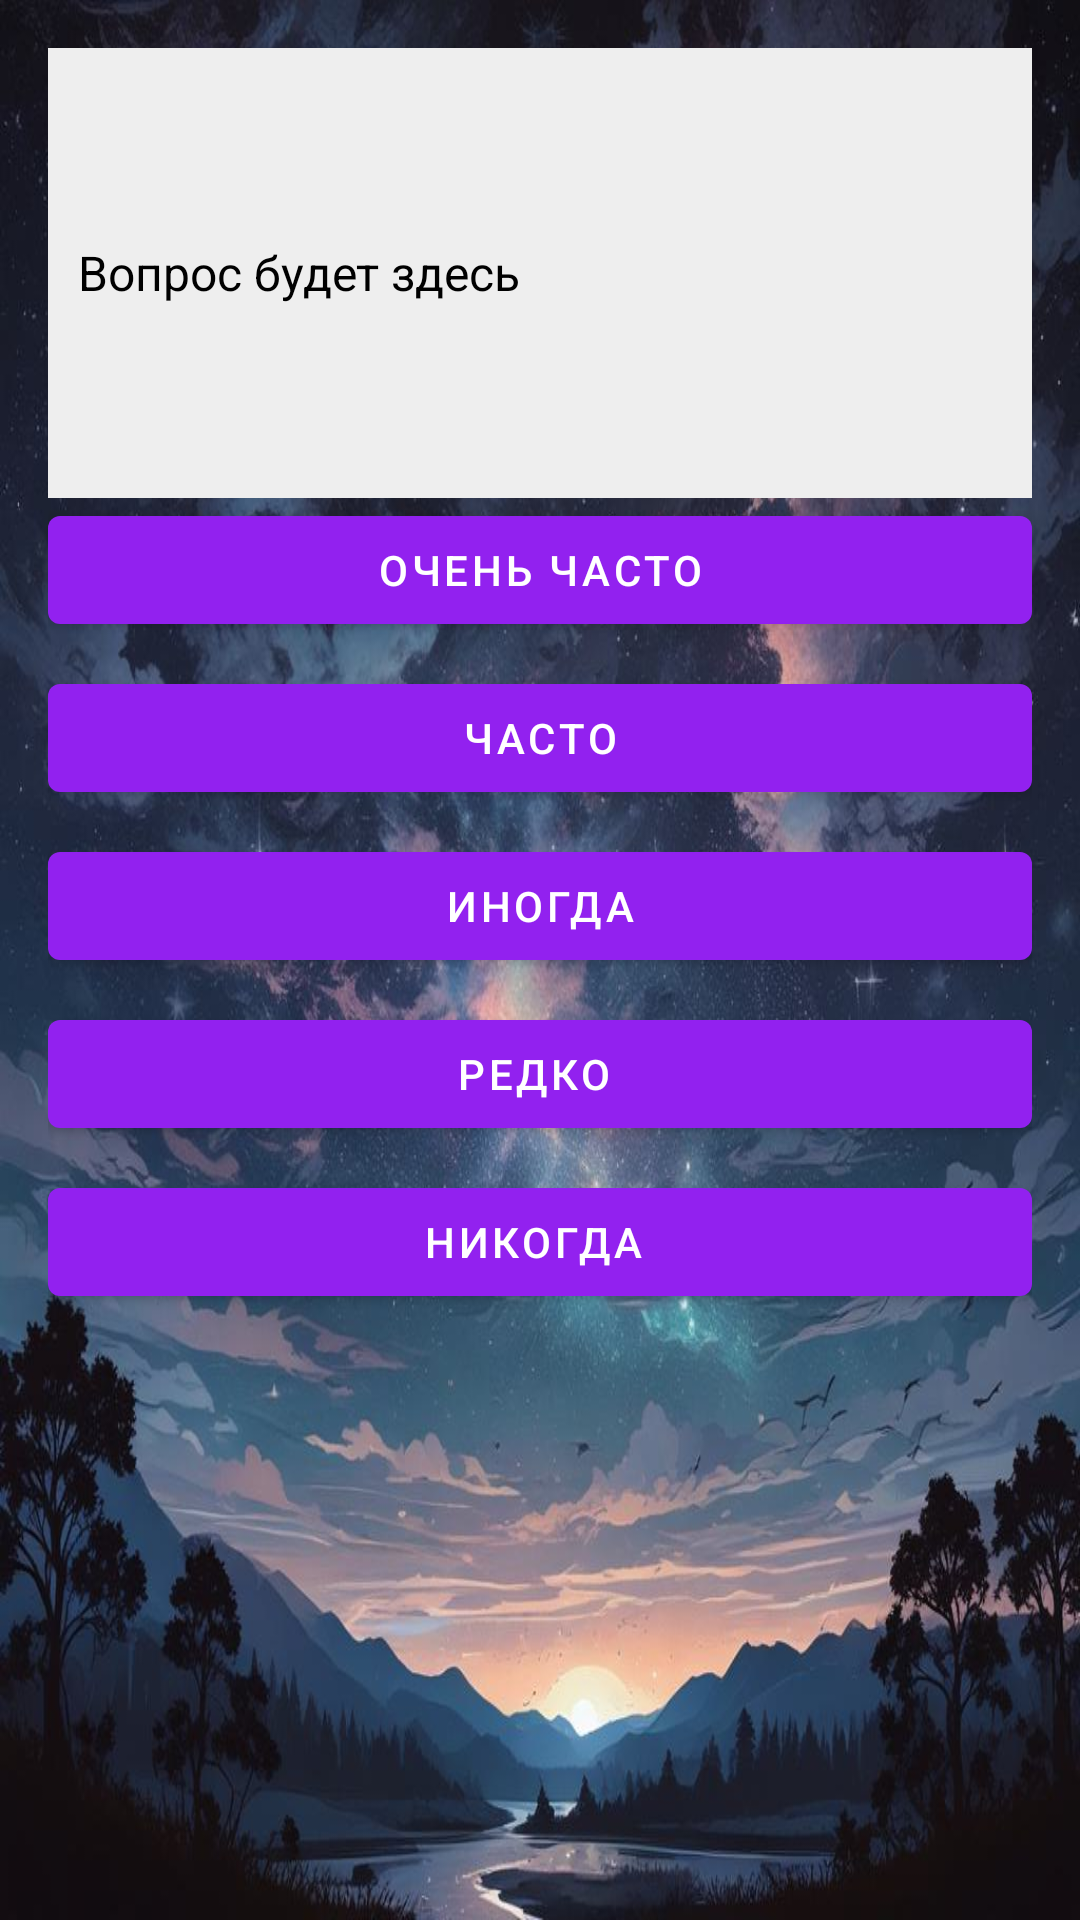

Produce the Android XML layout that renders to this screen, including the resource entries it uses.
<!-- AndroidManifest.xml: application theme AppTheme -->
<!-- res/layout/fragment_fiveresult.xml -->
<FrameLayout xmlns:android="http://schemas.android.com/apk/res/android"
    xmlns:tools="http://schemas.android.com/tools"
    android:layout_width="match_parent"
    android:layout_height="match_parent"
    tools:context=".TEST.fiveresult"
    style="@style/AppTheme"
    android:background="@drawable/background">

    <LinearLayout
        android:layout_width="match_parent"
        android:layout_height="match_parent"
        android:orientation="vertical"
        android:padding="16dp">

        
        <TextView
            android:id="@+id/questionTextView"
            android:layout_width="match_parent"
            android:layout_height="150dp"
            android:gravity="center_vertical"
            android:padding="10dp"
            android:background="#EEEEEE"
            android:textSize="16sp"
            android:textColor="#000000"
            android:scrollbars="vertical"
            android:maxLines="5"
            android:ellipsize="end"
            android:text="Вопрос будет здесь" />

        
        <Button
            android:id="@+id/button5Points"
            android:layout_width="match_parent"
            android:layout_height="wrap_content"
            android:layout_marginBottom="8dp"
            android:text="Очень часто" />

        <Button
            android:id="@+id/button4Points"
            android:layout_width="match_parent"
            android:layout_height="wrap_content"
            android:layout_marginBottom="8dp"
            android:text="Часто" />

        <Button
            android:id="@+id/button3Points"
            android:layout_width="match_parent"
            android:layout_height="wrap_content"
            android:layout_marginBottom="8dp"
            android:text="Иногда" />

        <Button
            android:id="@+id/button2Points"
            android:layout_width="match_parent"
            android:layout_height="wrap_content"
            android:layout_marginBottom="8dp"
            android:text="Редко " />

        <Button
            android:id="@+id/button1Point"
            android:layout_width="match_parent"
            android:layout_height="wrap_content"
            android:layout_marginBottom="16dp"
            android:text="Никогда " />

        
        <Button
            android:id="@+id/resultbtn"
            android:layout_width="wrap_content"
            android:layout_height="wrap_content"
            android:layout_gravity="center"
            android:layout_marginTop="20dp"
            android:text="Результат"
            android:visibility="gone" />

    </LinearLayout>
</FrameLayout>
<!-- resources referenced by this layout -->
<resources>
  <!-- drawable background: jpg bitmap (drawable, 116923 bytes) -->
  <style name="AppTheme" parent="Theme.MaterialComponents.DayNight.NoActionBar">
          
          <item name="colorPrimary">@color/colorPrimary</item>
          <item name="colorPrimaryVariant">@color/colorPrimaryVariant</item>
          <item name="colorOnPrimary">@color/colorOnPrimary</item>
          <item name="android:colorBackground">@color/colorBackground</item>
          <item name="colorOnBackground">@color/colorOnBackground</item>
          <item name="colorButtonNormal">@color/colorButton</item>
          <item name="colorControlHighlight">@color/colorOnButton</item>
          <item name="android:textColor">@color/colorTextPrimary</item>
          <item name="android:textColorSecondary">@color/colorTextSecondary</item>
      </style>
  <color name="colorPrimary">#9221EF</color>
  <color name="colorPrimaryVariant">#370062</color>
  <color name="colorOnPrimary">#FFFFFF</color>
  <color name="colorBackground">#FFFFFF</color>
  <color name="colorOnBackground">#000000</color>
  <color name="colorButton">#4B0082</color>
  <color name="colorOnButton">#FFFFFF</color>
  <color name="colorTextPrimary">#FFFFFF</color>
  <color name="colorTextSecondary">#757575</color>
</resources>
